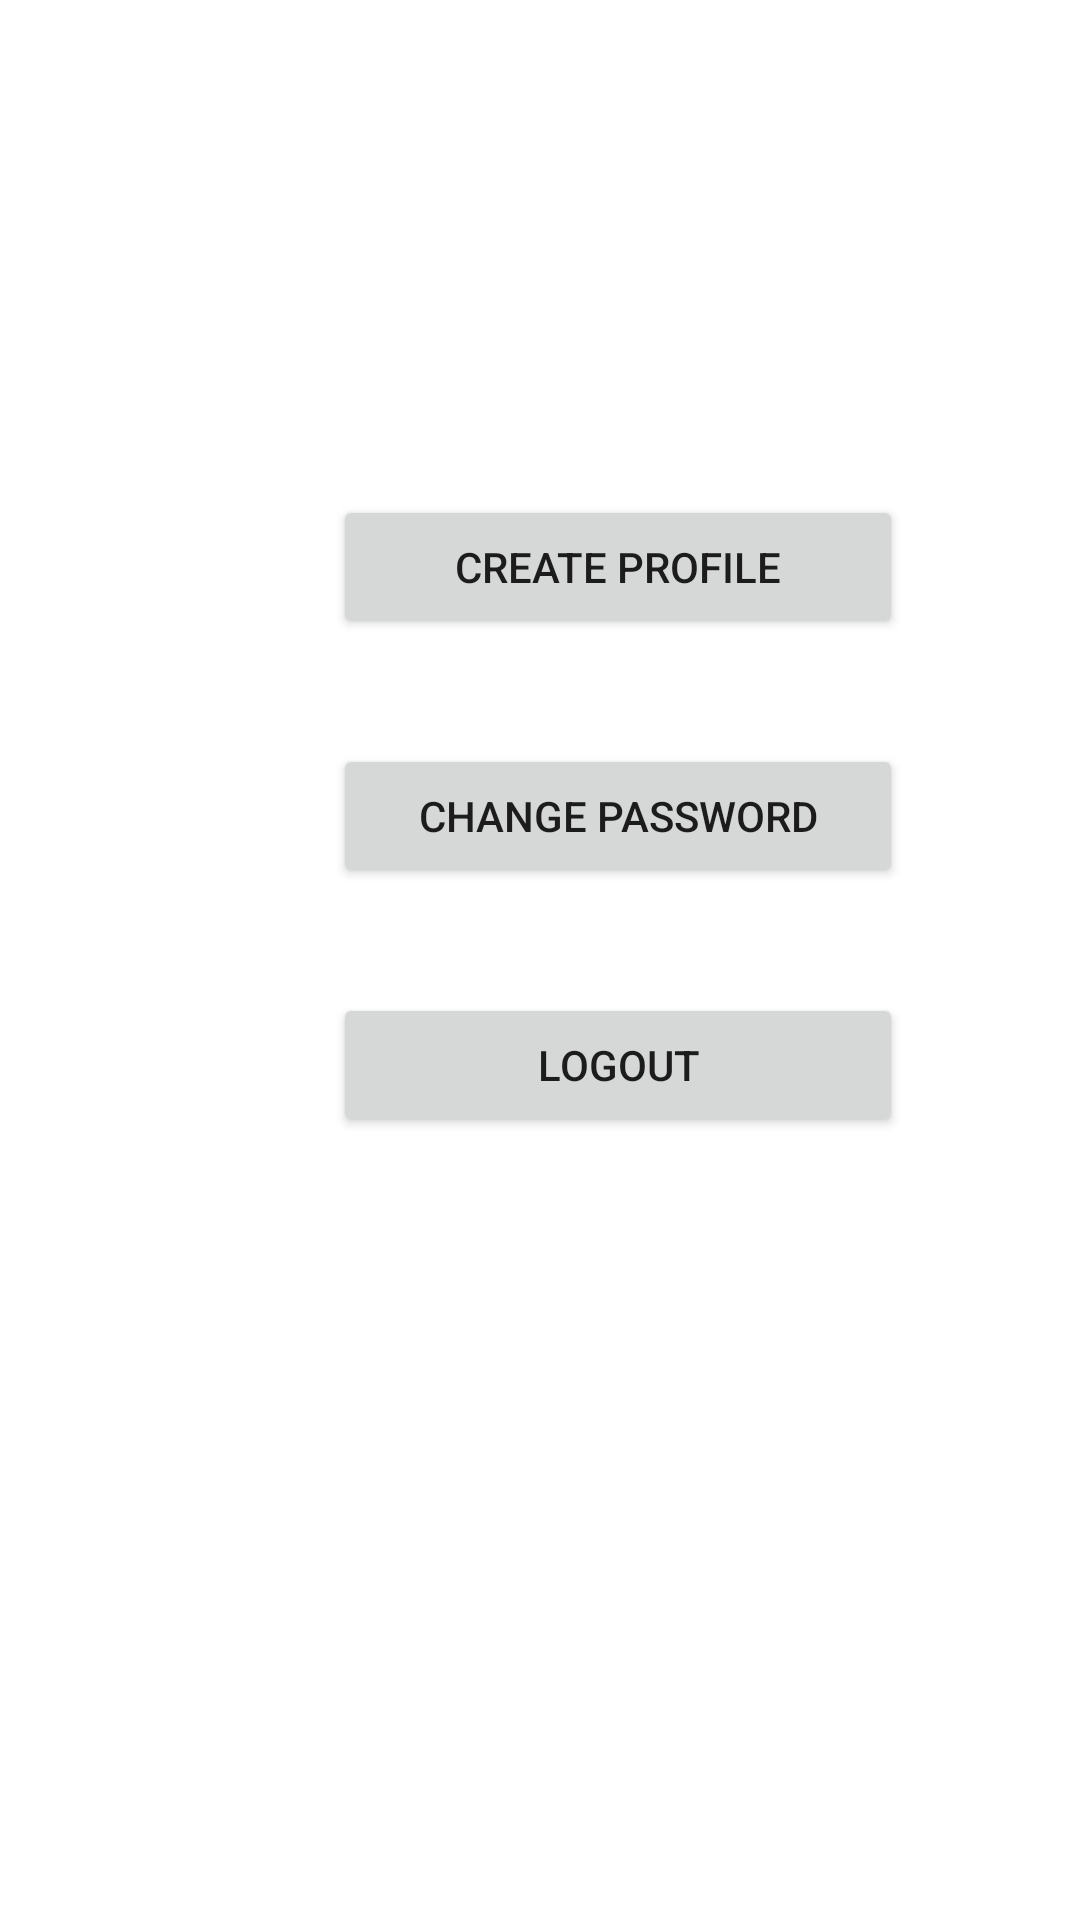

Here is an Android app screen rendered from its layout file. Give the layout XML and the strings, colors and styles it references.
<!-- AndroidManifest.xml: application theme Theme.RentAMate -->
<!-- res/layout/fragment_settings.xml -->
<RelativeLayout xmlns:android="http://schemas.android.com/apk/res/android"
    xmlns:tools="http://schemas.android.com/tools"

    android:layout_width="match_parent"
    android:layout_height="match_parent"
    tools:context="Fragments.SettingsFragment">


    <Button
        android:id="@+id/btnPassword"
        android:layout_width="190dp"
        android:layout_height="wrap_content"
        android:layout_below="@+id/btnCreateProfile"
        android:layout_alignParentStart="true"
        android:layout_marginStart="111dp"
        android:layout_marginTop="35dp"
        android:text="change password" />

    <Button
        android:id="@+id/btnLogout"
        android:layout_width="190dp"
        android:layout_height="wrap_content"
        android:layout_below="@+id/btnPassword"
        android:layout_alignParentStart="true"
        android:layout_marginStart="111dp"
        android:layout_marginTop="35dp"
        android:text="Logout" />

    <Button
        android:id="@+id/btnCreateProfile"
        android:layout_width="190dp"
        android:layout_height="wrap_content"
        android:layout_alignParentStart="true"
        android:layout_alignParentTop="true"
        android:layout_marginStart="111dp"
        android:layout_marginTop="165dp"
        android:text="Create Profile" />
</RelativeLayout>
<!-- resources referenced by this layout -->
<resources>
  <style name="Theme.RentAMate" parent="Theme.MaterialComponents.DayNight.DarkActionBar">
          
          <item name="colorPrimary">@color/maroon</item>
          <item name="colorPrimaryVariant">@color/purple_700</item>
          <item name="colorOnPrimary">@color/white</item>
          
          <item name="colorSecondary">@color/teal_200</item>
          <item name="colorSecondaryVariant">@color/teal_700</item>
          <item name="colorOnSecondary">@color/black</item>
          
          <item name="android:statusBarColor" tools:targetApi="l">?attr/colorPrimary</item>
          
      </style>
  <color name="maroon">#9A0101</color>
  <color name="purple_700">#FF3700B3</color>
  <color name="white">#FFFFFFFF</color>
  <color name="teal_200">#FF03DAC5</color>
  <color name="teal_700">#FF018786</color>
  <color name="black">#FF000000</color>
</resources>
